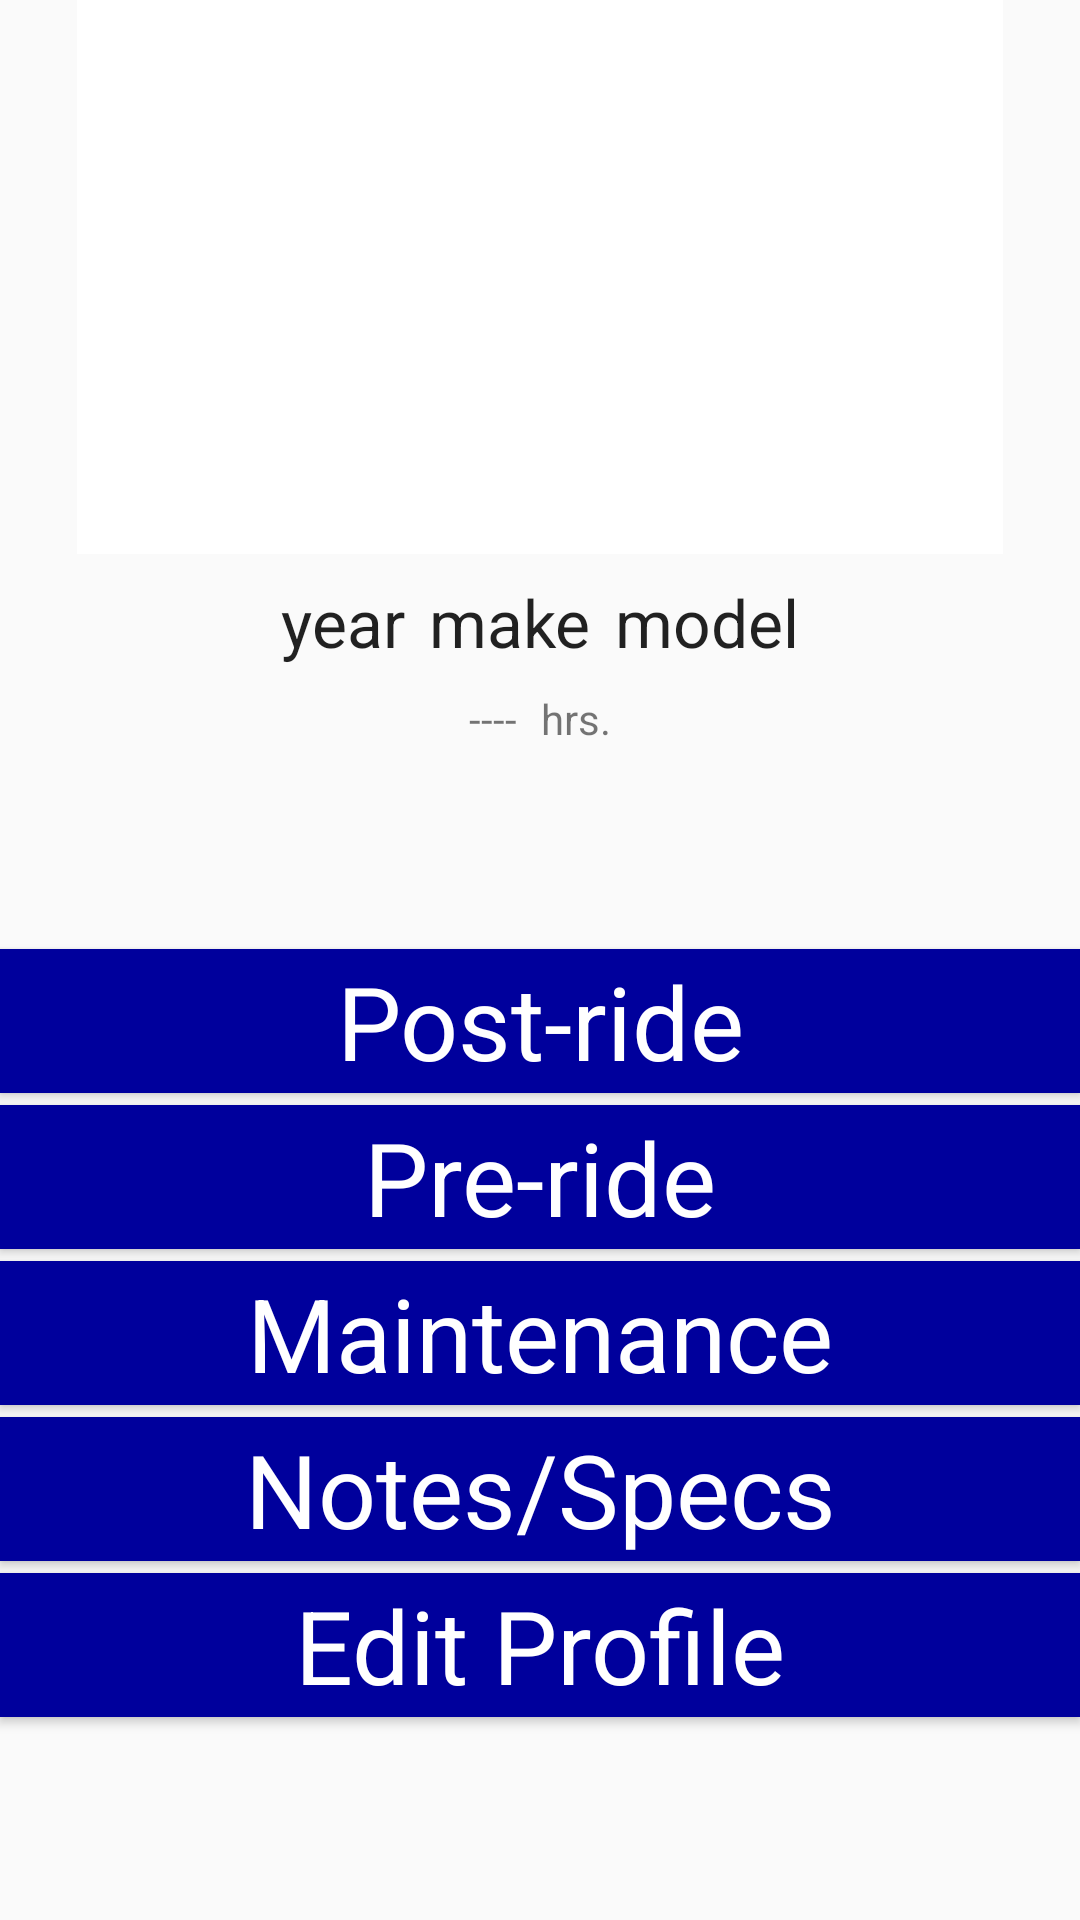

Android layout source for this screen:
<!-- AndroidManifest.xml: application theme AppTheme -->
<!-- res/layout/activity_machine_home.xml -->
<?xml version="1.0" encoding="utf-8"?>
<android.support.constraint.ConstraintLayout xmlns:android="http://schemas.android.com/apk/res/android"
    xmlns:app="http://schemas.android.com/apk/res-auto"
    xmlns:tools="http://schemas.android.com/tools"
    android:layout_width="match_parent"
    android:layout_height="match_parent"
    tools:context="com.example.maintenancemeter.MachineHome"
    tools:layout_editor_absoluteX="0dp"
    tools:layout_editor_absoluteY="81dp">

    <TextView
        android:id="@+id/yearTV"
        android:layout_width="wrap_content"
        android:layout_height="wrap_content"
        android:layout_marginTop="8dp"
        android:layout_marginEnd="8dp"
        android:layout_marginRight="8dp"
        android:text="year"
        android:textAppearance="@style/TextAppearance.AppCompat.Large"
        app:layout_constraintHorizontal_chainStyle="packed"
        app:layout_constraintLeft_toLeftOf="parent"
        app:layout_constraintRight_toLeftOf="@+id/makeTV"
        app:layout_constraintTop_toBottomOf="@+id/bikeIV" />

    <TextView
        android:id="@+id/makeTV"
        android:layout_width="wrap_content"
        android:layout_height="wrap_content"
        android:layout_marginEnd="8dp"
        android:layout_marginRight="8dp"
        android:text="make"
        android:textAppearance="@style/TextAppearance.AppCompat.Large"
        app:layout_constraintBaseline_toBaselineOf="@+id/yearTV"
        app:layout_constraintLeft_toRightOf="@+id/yearTV"
        app:layout_constraintRight_toLeftOf="@+id/modelTV" />

    <TextView
        android:id="@+id/modelTV"
        android:layout_width="wrap_content"
        android:layout_height="wrap_content"
        android:text="model"
        android:textAppearance="@style/TextAppearance.AppCompat.Large"
        app:layout_constraintBaseline_toBaselineOf="@+id/makeTV"
        app:layout_constraintLeft_toRightOf="@+id/makeTV"
        app:layout_constraintRight_toRightOf="parent" />

    <ImageView
        android:id="@+id/bikeIV"
        android:layout_width="0dp"
        android:layout_height="0dp"
        android:layout_marginStart="16dp"
        android:layout_marginLeft="16dp"
        android:layout_marginEnd="16dp"
        android:layout_marginRight="16dp"
        android:scaleType="fitCenter"
        app:layout_constraintDimensionRatio="h,16:9"
        app:layout_constraintLeft_toLeftOf="parent"
        app:layout_constraintRight_toRightOf="parent"
        app:layout_constraintTop_toTopOf="parent"
        app:srcCompat="@drawable/placeholder" />

    <TextView
        android:id="@+id/hrsTV"
        android:layout_width="wrap_content"
        android:layout_height="wrap_content"
        android:text="hrs."
        app:layout_constraintBaseline_toBaselineOf="@+id/floatHrsTV"
        app:layout_constraintHorizontal_chainStyle="packed"
        app:layout_constraintLeft_toRightOf="@+id/floatHrsTV"
        app:layout_constraintRight_toRightOf="parent" />

    <TextView
        android:id="@+id/floatHrsTV"
        android:layout_width="wrap_content"
        android:layout_height="wrap_content"
        android:layout_marginTop="8dp"
        android:layout_marginEnd="8dp"
        android:layout_marginRight="8dp"
        android:text="----"
        app:layout_constraintHorizontal_chainStyle="packed"
        app:layout_constraintLeft_toLeftOf="parent"
        app:layout_constraintRight_toLeftOf="@+id/hrsTV"
        app:layout_constraintTop_toBottomOf="@+id/makeTV" />

    <Button
        android:id="@+id/postRideBN"
        android:layout_width="0dp"
        android:layout_height="wrap_content"
        android:layout_marginBottom="4dp"
        android:background="@color/midnightBlue"
        android:onClick="postRide"
        android:text="Post-ride"
        android:textAppearance="@style/TextAppearance.AppCompat.Display1"
        android:textColor="@android:color/background_light"
        app:layout_constraintBottom_toTopOf="@+id/preRideBN"
        app:layout_constraintHorizontal_bias="0.5"
        app:layout_constraintLeft_toLeftOf="parent"
        app:layout_constraintRight_toRightOf="parent"
        app:layout_constraintTop_toBottomOf="@+id/hrsTV"
        app:layout_constraintVertical_chainStyle="packed" />

    <Button
        android:id="@+id/preRideBN"
        android:layout_width="0dp"
        android:layout_height="wrap_content"
        android:layout_marginBottom="4dp"
        android:background="@color/midnightBlue"
        android:onClick="preRide"
        android:text="Pre-ride"
        android:textAppearance="@style/TextAppearance.AppCompat.Display1"
        android:textColor="@android:color/background_light"
        app:layout_constraintBottom_toTopOf="@+id/maintenanceBN"
        app:layout_constraintHorizontal_bias="0.5"
        app:layout_constraintLeft_toLeftOf="parent"
        app:layout_constraintRight_toRightOf="parent"
        app:layout_constraintTop_toBottomOf="@+id/postRideBN" />

    <Button
        android:id="@+id/maintenanceBN"
        android:layout_width="0dp"
        android:layout_height="wrap_content"
        android:layout_marginBottom="4dp"
        android:background="@color/midnightBlue"
        android:onClick="maintHome"
        android:text="Maintenance"
        android:textAppearance="@style/TextAppearance.AppCompat.Display1"
        android:textColor="@android:color/background_light"
        app:layout_constraintBottom_toTopOf="@+id/notesBN"
        app:layout_constraintHorizontal_bias="0.5"
        app:layout_constraintLeft_toLeftOf="parent"
        app:layout_constraintRight_toRightOf="parent"
        app:layout_constraintTop_toBottomOf="@+id/preRideBN" />

    <Button
        android:id="@+id/notesBN"
        android:layout_width="0dp"
        android:layout_height="wrap_content"
        android:layout_marginBottom="4dp"
        android:background="@color/midnightBlue"
        android:onClick="notes"
        android:text="Notes/Specs"
        android:textAppearance="@style/TextAppearance.AppCompat.Display1"
        android:textColor="@android:color/background_light"
        app:layout_constraintBottom_toTopOf="@+id/editProfileBN"
        app:layout_constraintHorizontal_bias="0.5"
        app:layout_constraintLeft_toLeftOf="parent"
        app:layout_constraintRight_toRightOf="parent"
        app:layout_constraintTop_toBottomOf="@+id/maintenanceBN"
        app:layout_constraintVertical_bias="0.0" />

    <Button
        android:id="@+id/editProfileBN"
        android:layout_width="0dp"
        android:layout_height="wrap_content"
        android:background="@color/midnightBlue"
        android:onClick="editProfile"
        android:text="Edit Profile"
        android:textAppearance="@style/TextAppearance.AppCompat.Display1"
        android:textColor="@android:color/background_light"
        app:layout_constraintBottom_toBottomOf="parent"
        app:layout_constraintHorizontal_bias="0.5"
        app:layout_constraintLeft_toLeftOf="parent"
        app:layout_constraintRight_toRightOf="parent"
        app:layout_constraintTop_toBottomOf="@+id/notesBN"
        app:layout_constraintVertical_bias="0.0" />

</android.support.constraint.ConstraintLayout>
<!-- resources referenced by this layout -->
<resources>
  <color name="midnightBlue">#00009C</color>
  <!-- drawable placeholder: png bitmap (drawable, 2043 bytes) -->
  <style name="AppTheme" parent="Theme.AppCompat.Light.DarkActionBar">
          
          <item name="colorPrimary">@color/colorPrimary</item>
          <item name="colorPrimaryDark">@color/colorPrimaryDark</item>
          <item name="colorAccent">@color/checkBox</item>
      </style>
  <color name="colorPrimary">#5A5A5E</color>
  <color name="colorPrimaryDark">#000000</color>
  <color name="checkBox">#49E20E</color>
</resources>
